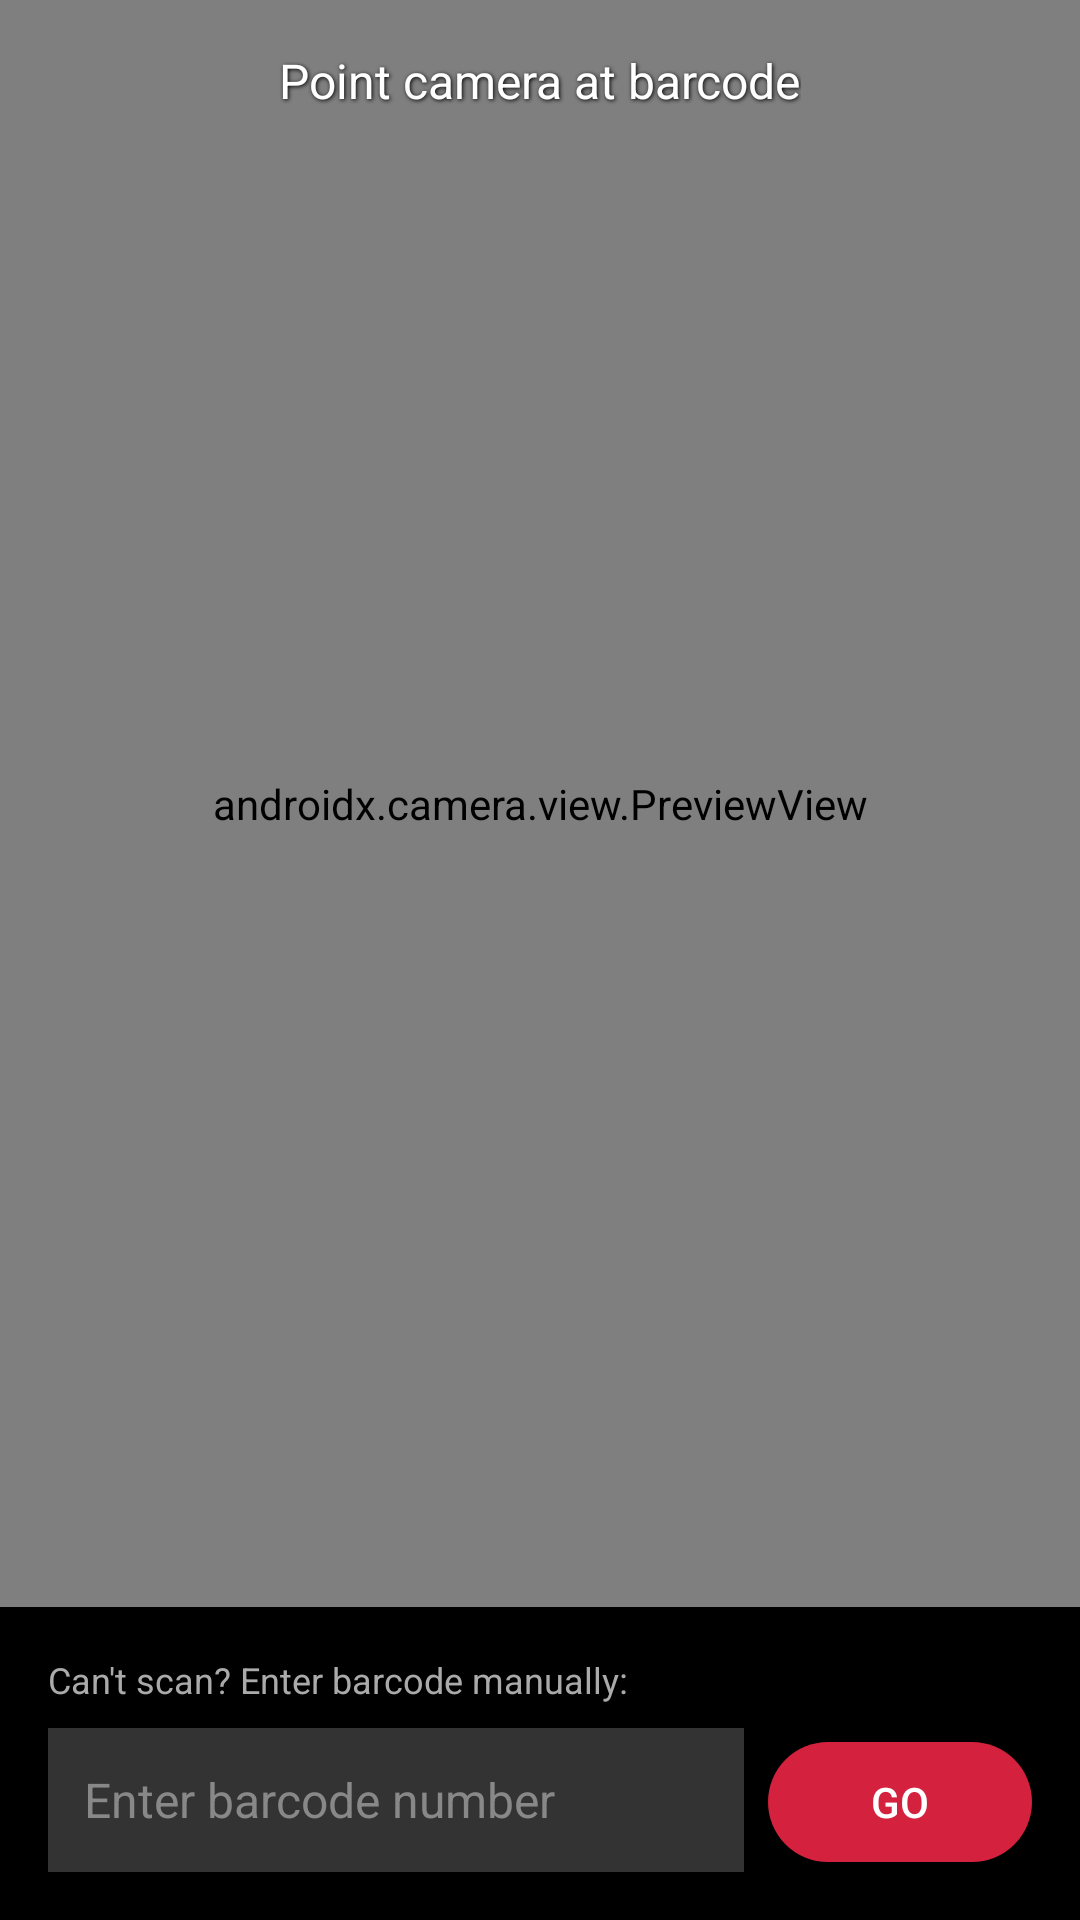

Reconstruct the res/layout file that produces this screen, plus the resources it refers to.
<!-- AndroidManifest.xml: application theme Theme.OutletScanner -->
<!-- res/layout/activity_scanner.xml -->
<?xml version="1.0" encoding="utf-8"?>
<androidx.constraintlayout.widget.ConstraintLayout
    xmlns:android="http://schemas.android.com/apk/res/android"
    xmlns:app="http://schemas.android.com/apk/res-auto"
    android:layout_width="match_parent"
    android:layout_height="match_parent"
    android:background="@android:color/black">

    <androidx.camera.view.PreviewView
        android:id="@+id/previewView"
        android:layout_width="0dp"
        android:layout_height="0dp"
        app:layout_constraintBottom_toTopOf="@id/bottomPanel"
        app:layout_constraintEnd_toEndOf="parent"
        app:layout_constraintStart_toStartOf="parent"
        app:layout_constraintTop_toTopOf="parent" />

    <ImageView
        android:id="@+id/scanFrame"
        android:layout_width="300dp"
        android:layout_height="180dp"
        android:contentDescription="Scan area"
        android:visibility="gone"
        app:layout_constraintBottom_toTopOf="@id/tvScanHint"
        app:layout_constraintEnd_toEndOf="parent"
        app:layout_constraintStart_toStartOf="parent"
        app:layout_constraintTop_toTopOf="parent"
        app:layout_constraintVertical_bias="0.4" />

    <TextView
        android:id="@+id/tvScanHint"
        android:layout_width="wrap_content"
        android:layout_height="wrap_content"
        android:layout_marginTop="16dp"
        android:text="@string/point_camera"
        android:textColor="@android:color/white"
        android:textSize="16sp"
        android:shadowColor="@android:color/black"
        android:shadowDx="1"
        android:shadowDy="1"
        android:shadowRadius="3"
        app:layout_constraintEnd_toEndOf="parent"
        app:layout_constraintStart_toStartOf="parent"
        app:layout_constraintTop_toBottomOf="@id/scanFrame" />

    <com.google.android.material.button.MaterialButton
        android:id="@+id/btnClose"
        style="@style/Widget.Material3.Button.IconButton"
        android:layout_width="48dp"
        android:layout_height="48dp"
        android:layout_margin="16dp"
        app:icon="@drawable/ic_close"
        app:iconTint="@android:color/white"
        app:layout_constraintStart_toStartOf="parent"
        app:layout_constraintTop_toTopOf="parent" />

    
    <LinearLayout
        android:id="@+id/bottomPanel"
        android:layout_width="0dp"
        android:layout_height="wrap_content"
        android:orientation="vertical"
        android:padding="16dp"
        android:background="#DD000000"
        app:layout_constraintBottom_toBottomOf="parent"
        app:layout_constraintEnd_toEndOf="parent"
        app:layout_constraintStart_toStartOf="parent">

        <TextView
            android:layout_width="wrap_content"
            android:layout_height="wrap_content"
            android:text="Can't scan? Enter barcode manually:"
            android:textColor="#AAAAAA"
            android:textSize="12sp"
            android:layout_marginBottom="8dp" />

        <LinearLayout
            android:layout_width="match_parent"
            android:layout_height="wrap_content"
            android:orientation="horizontal">

            <com.google.android.material.textfield.TextInputEditText
                android:id="@+id/etManualBarcode"
                android:layout_width="0dp"
                android:layout_height="48dp"
                android:layout_weight="1"
                android:hint="Enter barcode number"
                android:textColor="@android:color/white"
                android:textColorHint="#888888"
                android:background="#33FFFFFF"
                android:padding="12dp"
                android:inputType="number"
                android:textSize="16sp"
                android:imeOptions="actionDone"
                android:singleLine="true" />

            <com.google.android.material.button.MaterialButton
                android:id="@+id/btnManualSubmit"
                android:layout_width="wrap_content"
                android:layout_height="48dp"
                android:layout_marginStart="8dp"
                android:text="GO"
                android:textSize="14sp" />

        </LinearLayout>
    </LinearLayout>

</androidx.constraintlayout.widget.ConstraintLayout>
<!-- resources referenced by this layout -->
<resources>
  <string name="point_camera">Point camera at barcode</string>
  <style name="Theme.OutletScanner" parent="Theme.Material3.Light.NoActionBar">
          <item name="colorPrimary">@color/primary</item>
          <item name="colorPrimaryVariant">@color/primary_variant</item>
          <item name="colorOnPrimary">@color/on_primary</item>
          <item name="colorSecondary">@color/secondary</item>
          <item name="colorSecondaryVariant">@color/secondary_variant</item>
          <item name="colorOnSecondary">@color/on_secondary</item>
          <item name="android:colorBackground">@color/background</item>
          <item name="colorSurface">@color/surface</item>
          <item name="colorOnBackground">@color/on_background</item>
          <item name="colorOnSurface">@color/on_surface</item>
          <item name="colorError">@color/error</item>
          <item name="colorOnError">@color/on_error</item>
          <item name="android:statusBarColor">@color/status_bar</item>
          <item name="android:navigationBarColor">@color/primary</item>
      </style>
  <color name="primary">#D4213D</color>
  <color name="primary_variant">#B71C1C</color>
  <color name="on_primary">#FFFFFF</color>
  <color name="secondary">#00897B</color>
  <color name="secondary_variant">#00695C</color>
  <color name="on_secondary">#FFFFFF</color>
  <color name="background">#F5F5F5</color>
  <color name="surface">#FFFFFF</color>
  <color name="on_background">#1C1B1F</color>
  <color name="on_surface">#1C1B1F</color>
  <color name="error">#B3261E</color>
  <color name="on_error">#FFFFFF</color>
  <color name="status_bar">#B71C1C</color>
</resources>
